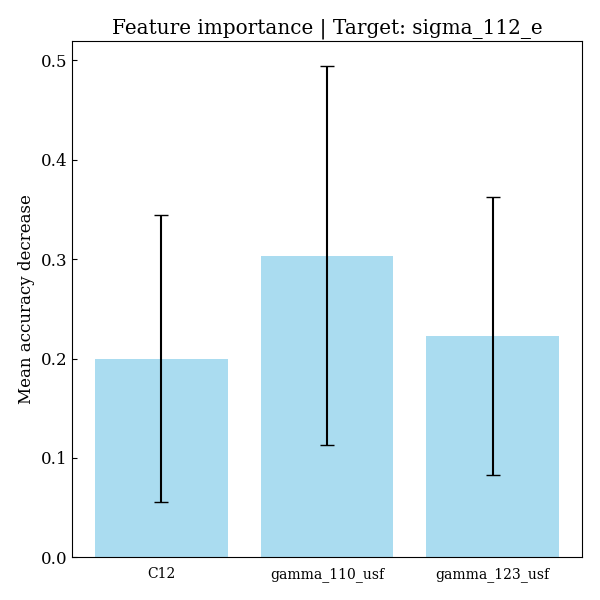

The file beside this chart, header and first rows:
feature, importances, std_dev
C12, 0.2, 0.1443
gamma_110_usf, 0.3036, 0.1908
gamma_123_usf, 0.2231, 0.1398
